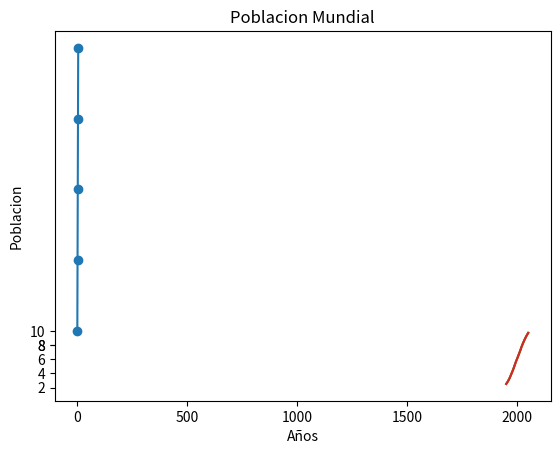

Source code (Python): (Note: this script raises an exception after producing the figure.)
import matplotlib.pyplot as plt 

x=[1,2,3,4,5]
y=[10,20,30,40,50]

#es para que se vea como puntos
plt.scatter(x,y)
plt.show()

#es para que se vea como grafica
plt.plot(x,y)
plt.show()

#ejemplo 1
años = [1950, 1955, 1960, 1965, 1970, 1975, 1980, 1985, 1990, 1995, 2000, 2005, 2010, 2015, 2020, 2025, 2030, 2035, 2040, 2045, 2050]
pob = [2.525, 2.758,3.018, 3.322, 3.682, 4.061, 4.440, 4.853, 5.310, 5.735, 6.127, 6.520, 6.930, 7.349, 7.795, 8.184, 8.549, 8.888, 9.199, 9.482, 9.735]
plt.plot(años,pob)
plt.xlabel("Años")
plt.ylabel("Poblacion miles de millones")
plt.title("Poblacion Mundial")
plt.show()

#ticks lol

plt.plot(años,pob)
plt.xlabel("Años")
plt.ylabel("Poblacion miles de millones")
plt.title("Poblacion Mundial")
plt.yticks([2,4,6,8,8,10])
plt.show()

#yticks con m
plt.plot(años,pob)
plt.xlabel("Años")
plt.ylabel("Poblacion")
plt.title("Poblacion Mundial")
plt.yticks([2,4,6,8,8,10],["2mM","4mM","6mM","8mM","10mM"])
plt.show()


#ejemplos de cambio de grosor y parametros en las graficas con scatter
import numpy as np
x=[1,2,3,4,5]
y=[10,20,30,40,50]
np_y=np.array(y)
#s es del tamaño de los puntos
#c color de los puntos
#alpha la opacidad de los puntos
plt.scatter(x,np_y,alpha=.4,s=20,c="black")


#ejemplo de cambio de puntos
x=range(10)
y=[16,1,32,64,128,4,2,256,8,512]
tamaño=[100,200,30,40,1200,60,70,800,90,100]
color=["red","red","blue","black","yellow","yellow","green","green"]
plt.scatter(x,y,s=tamaño,c=color,alpha= 0.6)
plt.text(4,128,"punto 5")
plt.text(7,256,"punto 7")
plt.show()

#ejemplo grafica exponencial
x=range(70)
np_x=np.array(x)
np_x=np_x*.1
y=[]
for i in np_x:
    y.append(2**i)
plt.plot(np_x,y,c="black")
plt.grid(True)
plt.show()

